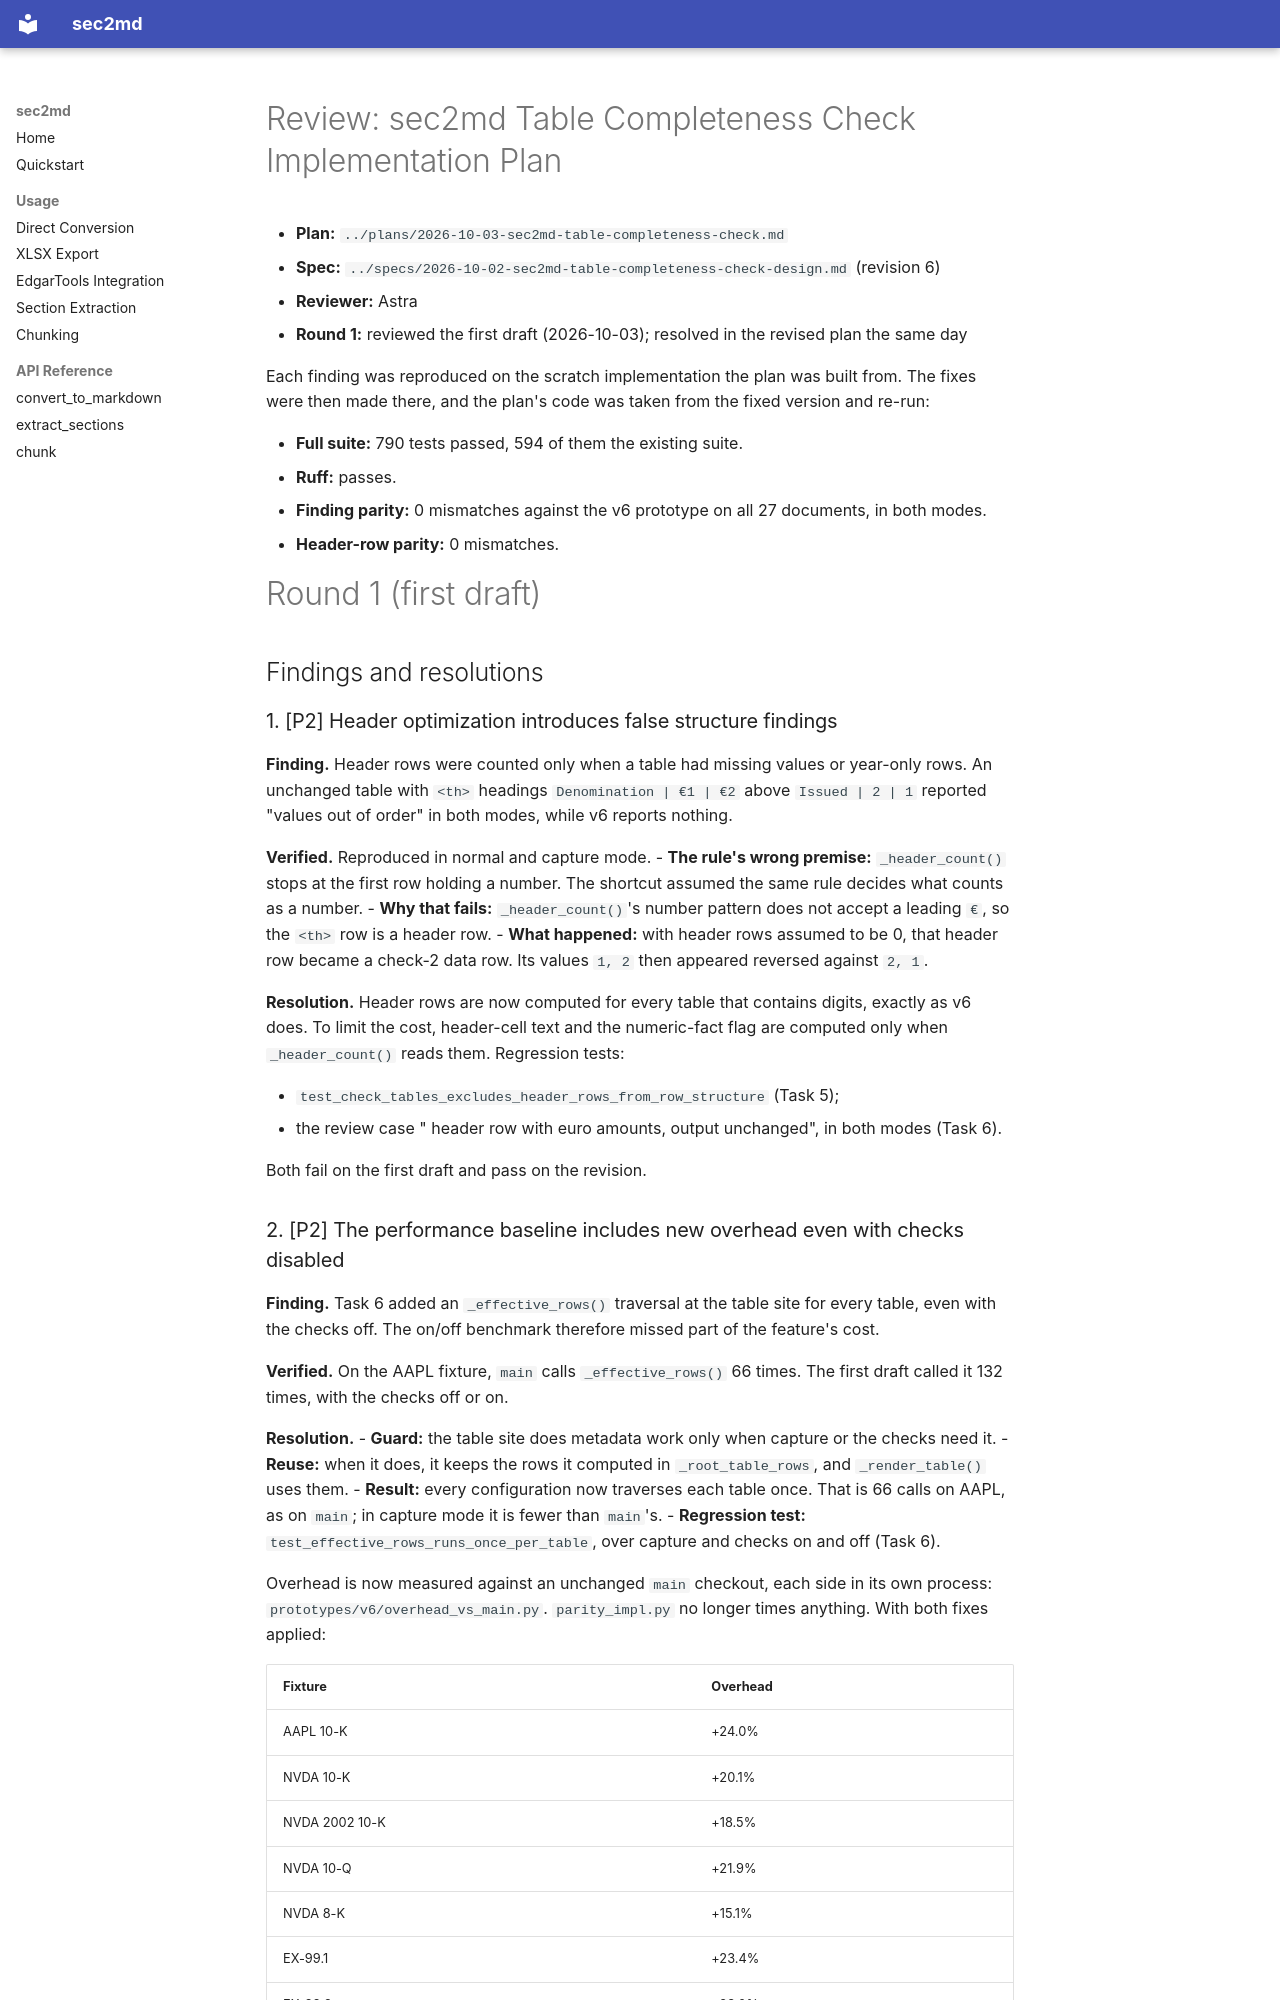

repository: kelab5am/sec2md · page: superpowers/reviews/2026-10-03-sec2md-table-completeness-plan-review/index.html · generator: mkdocs

# Review: sec2md Table Completeness Check Implementation Plan

- **Plan:** `../plans/2026-10-03-sec2md-table-completeness-check.md`
- **Spec:** `../specs/2026-10-02-sec2md-table-completeness-check-design.md` (revision 6)
- **Reviewer:** Astra
- **Round 1:** reviewed the first draft (2026-10-03); resolved in the revised plan the same day

Each finding was reproduced on the scratch implementation the plan was built from. The
fixes were then made there, and the plan's code was taken from the fixed version and
re-run:

- **Full suite:** 790 tests passed, 594 of them the existing suite.
- **Ruff:** passes.
- **Finding parity:** 0 mismatches against the v6 prototype on all 27 documents, in both modes.
- **Header-row parity:** 0 mismatches.

# Round 1 (first draft)

## Findings and resolutions

### 1. [P2] Header optimization introduces false structure findings

**Finding.** Header rows were counted only when a table had missing values or year-only
rows. An unchanged table with `<th>` headings `Denomination | €1 | €2` above
`Issued | 2 | 1` reported "values out of order" in both modes, while v6 reports nothing.

**Verified.** Reproduced in normal and capture mode.
- **The rule's wrong premise:** `_header_count()` stops at the first row holding a number. The shortcut assumed the same rule decides what counts as a number.
- **Why that fails:** `_header_count()`'s number pattern does not accept a leading `€`, so the `<th>` row is a header row.
- **What happened:** with header rows assumed to be 0, that header row became a check-2 data row. Its values `1, 2` then appeared reversed against `2, 1`.

**Resolution.** Header rows are now computed for every table that contains digits, exactly
as v6 does. To limit the cost, header-cell text and the numeric-fact flag are computed
only when `_header_count()` reads them. Regression tests:

- `test_check_tables_excludes_header_rows_from_row_structure` (Task 5);
- the review case "<th> header row with euro amounts, output unchanged", in both modes (Task 6).

Both fail on the first draft and pass on the revision.
